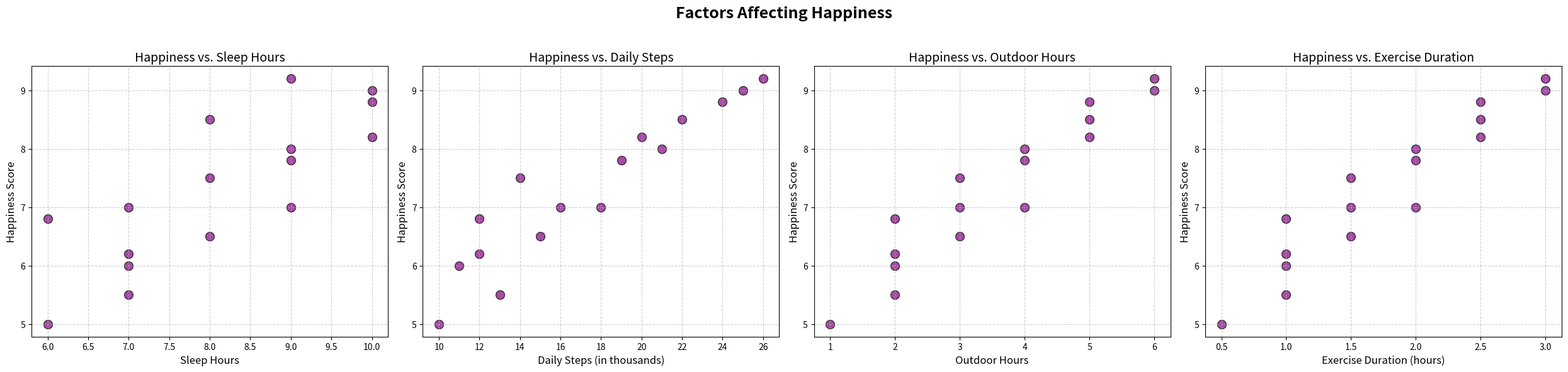

This chart was generated by the following Python code:
import matplotlib.pyplot as plt
import numpy as np

# Data for the analysis
happiness_score = np.array([5.0, 6.2, 6.5, 6.0, 7.0, 8.2, 7.5, 7.8, 9.0, 8.5, 7.0, 6.8, 8.0, 8.8, 9.2, 5.5])
sleep_hours = np.array([6, 7, 8, 7, 9, 10, 8, 9, 10, 8, 7, 6, 9, 10, 9, 7])
daily_steps = np.array([10, 12, 15, 11, 18, 20, 14, 19, 25, 22, 16, 12, 21, 24, 26, 13])
outdoor_hours = np.array([1, 2, 3, 2, 4, 5, 3, 4, 6, 5, 3, 2, 4, 5, 6, 2])
exercise_duration = np.array([0.5, 1.0, 1.5, 1.0, 2.0, 2.5, 1.5, 2.0, 3.0, 2.5, 1.5, 1.0, 2.0, 2.5, 3.0, 1.0])

# Set up the figure and axes
fig, axs = plt.subplots(1, 4, figsize=(25, 6))
fig.suptitle("Factors Affecting Happiness", fontsize=18, fontweight='bold')

# Scatter plot for Happiness vs. Sleep Hours
axs[0].scatter(sleep_hours, happiness_score, color='purple', s=100, edgecolor='black', alpha=0.7)
axs[0].set_title("Happiness vs. Sleep Hours", fontsize=14)
axs[0].set_xlabel("Sleep Hours", fontsize=12)
axs[0].set_ylabel("Happiness Score", fontsize=12)
axs[0].grid(True, linestyle='--', alpha=0.6)

# Scatter plot for Happiness vs. Daily Steps
axs[1].scatter(daily_steps, happiness_score, color='purple', s=100, edgecolor='black', alpha=0.7)
axs[1].set_title("Happiness vs. Daily Steps", fontsize=14)
axs[1].set_xlabel("Daily Steps (in thousands)", fontsize=12)
axs[1].set_ylabel("Happiness Score", fontsize=12)
axs[1].grid(True, linestyle='--', alpha=0.6)

# Scatter plot for Happiness vs. Outdoor Hours
axs[2].scatter(outdoor_hours, happiness_score, color='purple', s=100, edgecolor='black', alpha=0.7)
axs[2].set_title("Happiness vs. Outdoor Hours", fontsize=14)
axs[2].set_xlabel("Outdoor Hours", fontsize=12)
axs[2].set_ylabel("Happiness Score", fontsize=12)
axs[2].grid(True, linestyle='--', alpha=0.6)

# Scatter plot for Happiness vs. Exercise Duration
axs[3].scatter(exercise_duration, happiness_score, color='purple', s=100, edgecolor='black', alpha=0.7)
axs[3].set_title("Happiness vs. Exercise Duration", fontsize=14)
axs[3].set_xlabel("Exercise Duration (hours)", fontsize=12)
axs[3].set_ylabel("Happiness Score", fontsize=12)
axs[3].grid(True, linestyle='--', alpha=0.6)

# Adjust layout to prevent overlapping
fig.tight_layout(rect=[0, 0, 1, 0.95])

# Show the plot
plt.show()
